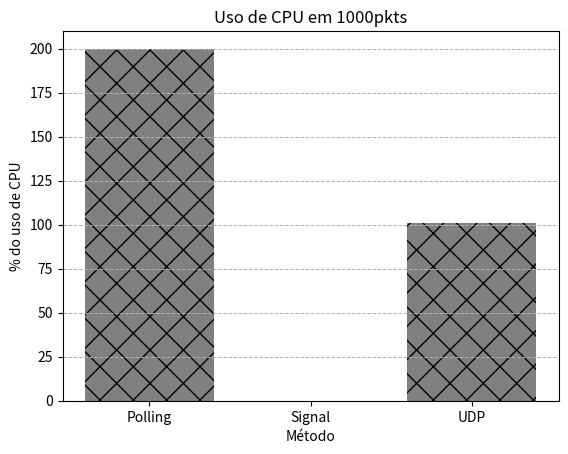

This chart was generated by the following Python code:
#!/bin/python3

import matplotlib.pyplot as plt

# Data for the bar chart
categories = ["Polling", "Signal", "UDP"]
values = [200, 0.01, 101]

# Create the bar chart
plt.bar(categories, values, color='gray', hatch="x")


# Labels and title
plt.xlabel("Método")
plt.ylabel("% do uso de CPU")
plt.title("Uso de CPU em 1000pkts")
plt.grid(True, which='major', axis='y', linestyle='--', linewidth=0.7)

# Show the graph
plt.show()

